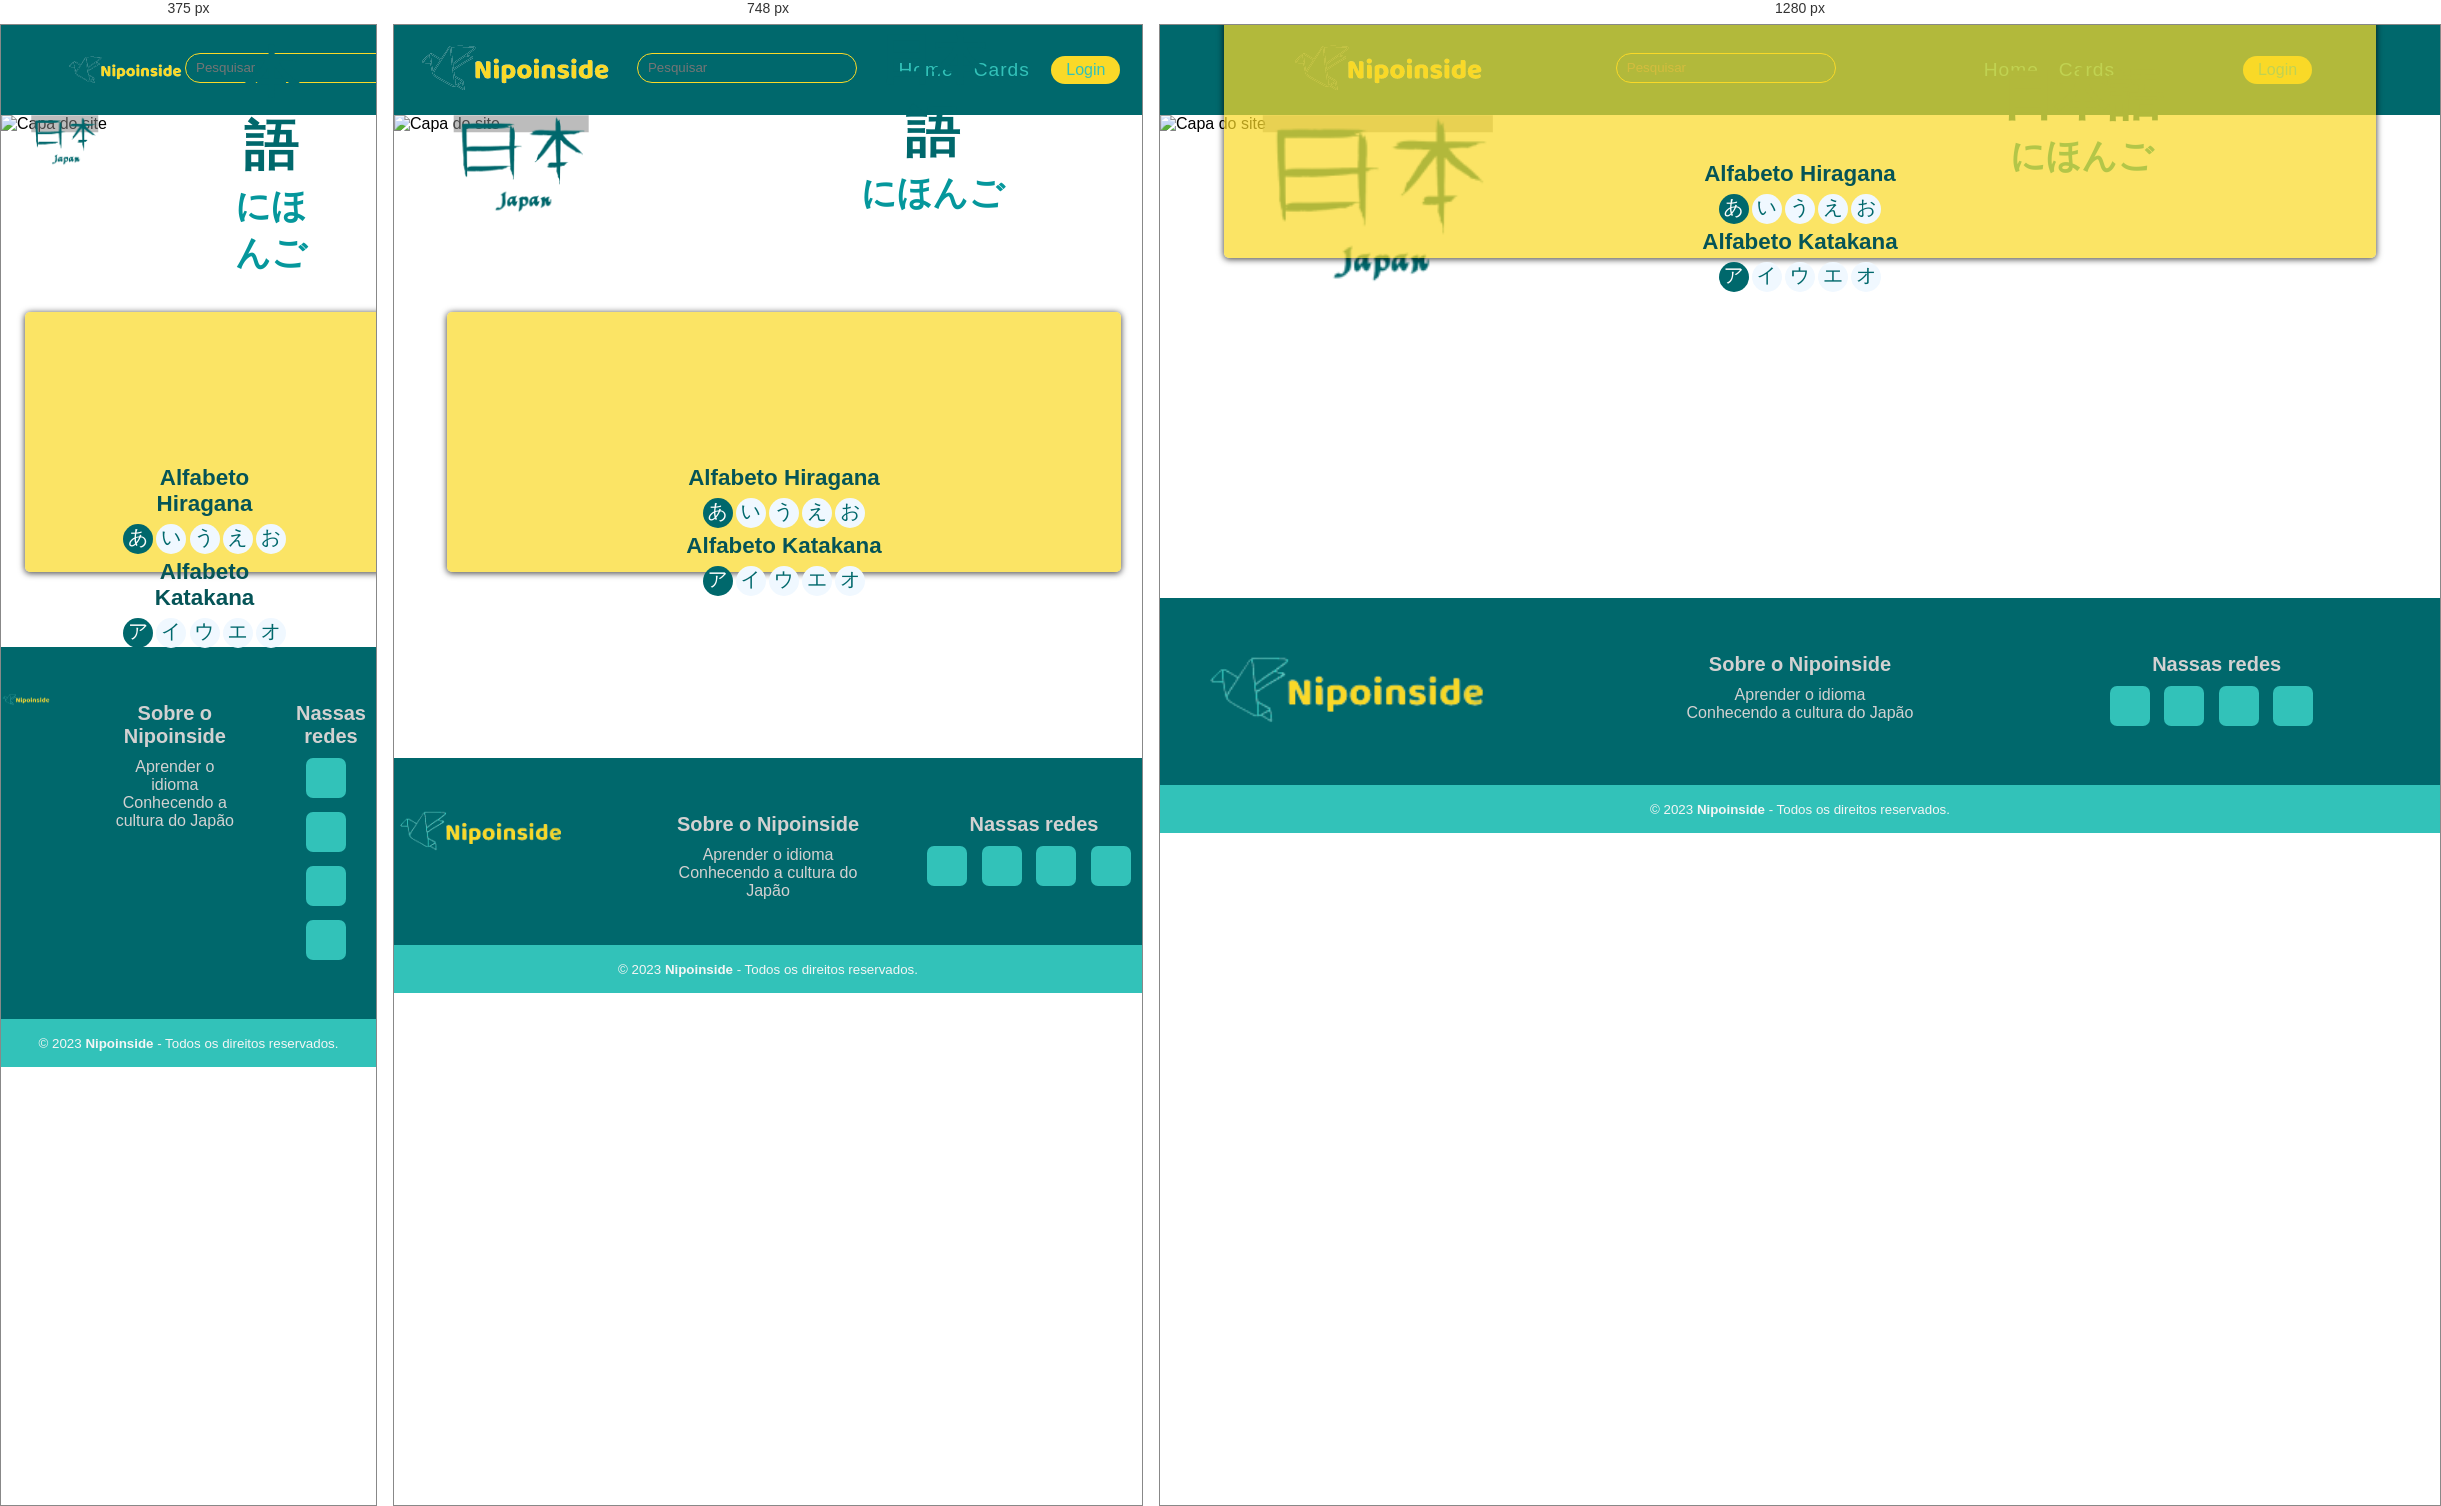
Rendered at 375 px, 748 px and 1280 px, left to right.

<!-- file: particulas.html -->
<!DOCTYPE html>
<html lang="pt-br">
<head>
    <meta charset="UTF-8">
    <meta name="viewport" content="width=device-width, initial-scale=1.0">
    <link rel="stylesheet" href="css/style-particulas.css">
    <link rel="stylesheet" href="fontawesome/css/all.min.css">
<!--
    <script src="https://kit.fontawesome.com/444bbb1b85.js" crossorigin="anonymous"></script>
-->
    <title>Partículas</title>
</head>
<body>

    <header>
        <nav class="nav-bar">
            <a class="logo" href="index.html"><img src="img/logosembg.png" alt="Logotipo do site" ></a></div>
            <div class="buscar">
                <div class="search-container">
                    <form>
                      <input type="text" placeholder="Pesquisar">
                    </form>
                </div>
            </div>
            <div class="nav-list">
            <ul>
                <li class="item"><a href="index.html" class="nav-link">Home</a></li>
                <li class="item"><a href="cards.html" class="nav-link">Cards</a></li>
                
            </ul>
            </div>
            <div class="login-button">
                <button><a href="#">Login</a></button>
            </div>

            <div class="mobile-menu-icon">
                <button onclick="menushow()"><img src="icons/baricon.png" alt=""></button>
            </div>
        </nav>

        <div class="mobile-menu">
            <ul>
                <li class="item"><a href="index.html" class="nav-link">Home</a></li>
                <li class="item"><a href="cards.html" class="nav-link">Cards</a></li>
                
            </ul>
            <div class="login-button">
                <button><a href="#">Login</a></button>
            </div>
        </div>
    </header>
   
   
    
    
<main class="container">
    <article>
        <div class="banner">
            <div>
                <img src="img/capaBanner1.png" alt="Capa do site">
                
                </div>
    <h1 class="figura-banner"><img src="img/kanjijapan.png" alt=""></h1>

    <h1 class="texto-banner">日本語<br>
        <p>にほんご</p></h1>
                <!-- CARDS transparentes-->            
            </div>
            
        </article>



        <aside class="cards">

            <section class="card">
                <!--Card 1-->        
               <div class="card-body"></div>
                        <h2>Alfabeto Hiragana</h2>
                    
                        <div class="hiragana">
                        <p class="a">あ</p>
                        <p class="i">い</p>
                        <p class="u">う</p>
                        <p class="e">え</p>
                        <p class="o">お</p>
                        </div>
        
                        <h2>Alfabeto Katakana</h2>
                        <div class="hiragana">
                        <p class="a">ア</p>
                        <p class="i">イ</p>
                        <p class="u">ウ</p>
                        <p class="e">エ</p>
                        <p class="o">オ</p>
                        </div>                
                        
            </section>
        
        </aside>

</main>
            <br><br><br><br>

          
<!--   FOOTER  -->
      <footer class="footer-pagina">
        <div class="grupo-1">
            <div class="box">
                <figure>
                    <a href="#">
                        <img src="img/logosfundo.png" alt="logo nipoinside">
                    </a>
                </figure>
            </div>
            <div class="box">
                <h2>Sobre o Nipoinside</h2>
                <p>Aprender o idioma</p>
                <p>Conhecendo a cultura do Japão</p>
            </div>
            <div class="box">
                <h2>Nassas redes</h2>
                <div class="rede-social">
                    <a href="#" class="fa-brands fa-instagram"></a>
                    <a href="#" class="fa-brands fa-square-facebook"></a>
                    <a href="#" class="fa-brands fa-youtube"></a>
                    <a href="#" class="fa-brands fa-youtube"></a>
                </div>
            </div>
        </div>
        <div class="grupo-2">
            <small>&copy; 2023 <b>Nipoinside</b> - Todos os direitos reservados.</small>
        </div>
    </footer>
    <script src="js/script.js"></script>
</body>
</html>

/* @media block from style-particulas.css */
@media (max-width: 730px){
    .nav-bar{
        padding: 1.5rem 4rem;
    }
    .item{
        display: none;
    }
    .logo img{
        width: 120px;
        float: left;
    }
    .login-button{
        display: none;
    }
    .mobile-menu-icon{
        display: block;
    }
    .mobile-menu-icon button{
        background-color: transparent;
        border: none;
        cursor: pointer;
    }
    .mobile-menu ul{
        display: flex;
        flex-direction: column;
        text-align: center;
        padding-bottom: 1rem;
        
    }
    .mobile-menu .item{
        display: block;
        padding-top: 1.2rem;
        background-color: #00686C;
        padding-bottom: 30px;
        margin-top: 0;
    }
    .mobile-menu .login-button{
        display: block;
        padding: 1rem 2rem;
        background-color: #00686C;
        margin-top: 0;
        
    }
    .mobile-menu .login-button button{
        width: 100%;
        
    }
    .open{
        display: block;
    }
}

/* @media block from style-particulas.css */
@media (max-width: 767px) {
   .cards{
        flex-direction: column;
        margin-top: 320px;
   
    }

.card{
    margin-bottom: 32px;
    width: 400px;
}
main.cards section.card{
    margin-left: 0;
    max-height: 350px;   
    
}
aside.cards section.card{
    padding: 130px 180px;
}
aside.cards section.card:first-child{
    margin-left: 32px;
    margin-bottom: 32px;
    
    
}
/* link cards */
.card-footer-1 a, .card-footer-2 a, .card-footer-3 a{   
    margin: 2px 10px;
    padding: 15px 130px 10px 130px;
    margin-top: 10px;
}

}